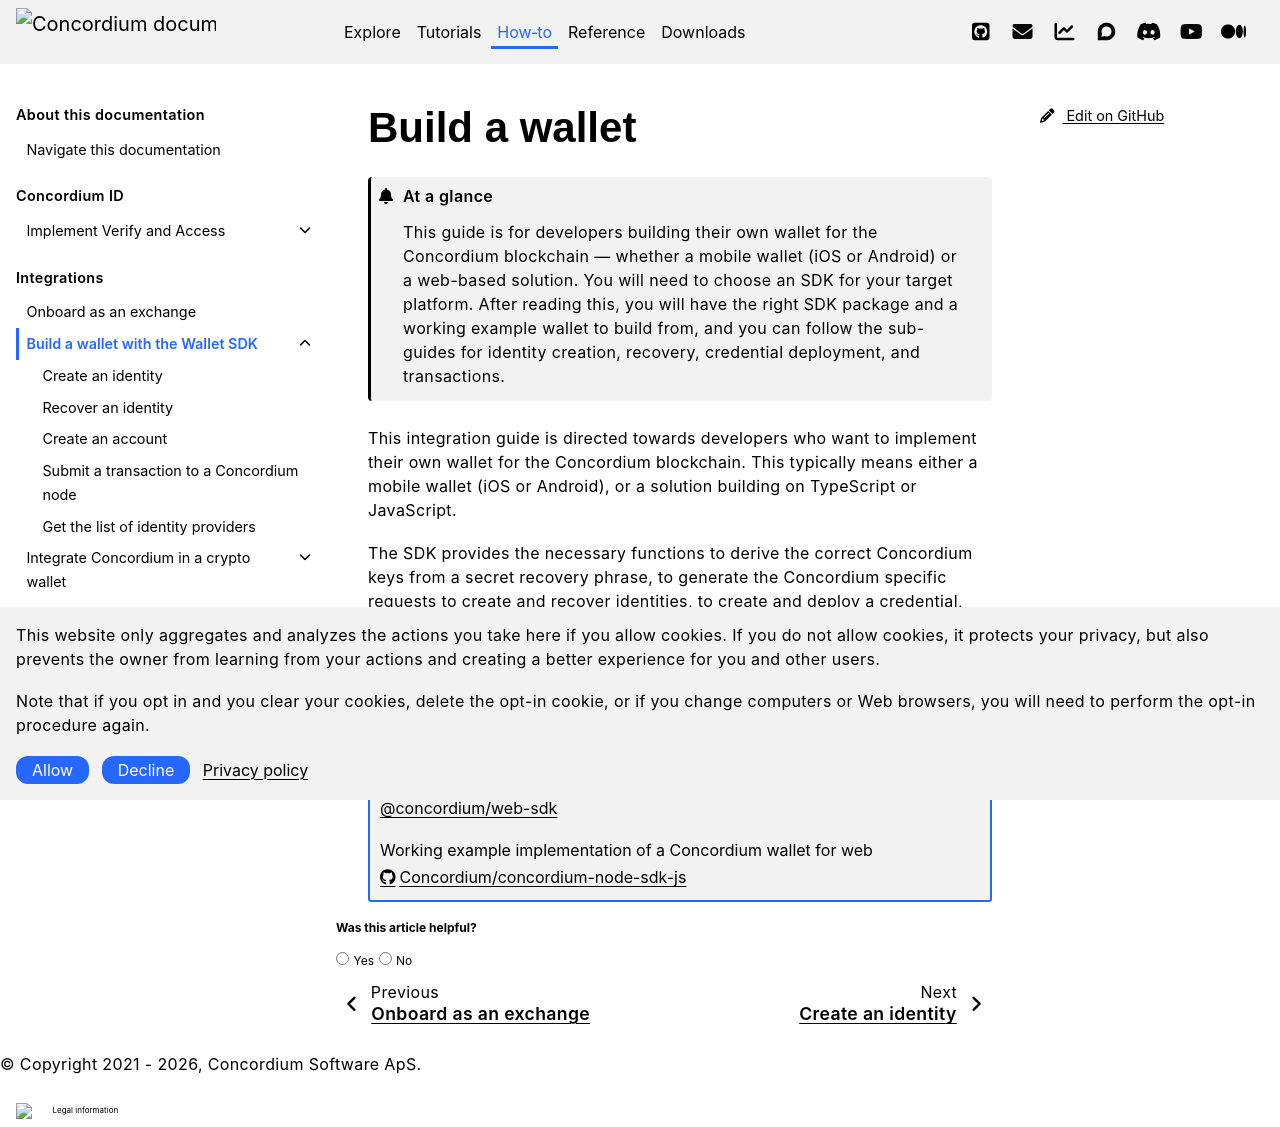

repository: Concordium/concordium.github.io · page: en/mainnet/how-to/integrations/wallet-sdk/wallet-sdk.html · generator: sphinx

.. _wallet-sdk:

===============
Build a wallet
===============

.. admonition:: At a glance

   This guide is for developers building their own wallet for the Concordium blockchain — whether a mobile wallet (iOS or Android) or a web-based solution. You will need to choose an SDK for your target platform. After reading this, you will have the right SDK package and a working example wallet to build from, and you can follow the sub-guides for identity creation, recovery, credential deployment, and transactions.

This integration guide is directed towards developers who want to implement their own wallet for the Concordium blockchain.
This typically means either a mobile wallet (iOS or Android), or a solution building on TypeScript or JavaScript.

The SDK provides the necessary functions to derive the correct Concordium keys from a secret recovery phrase, to
generate the Concordium specific requests to create and recover identities, to create and deploy a credential, and
to create and send transactions to a Concordium node.

Below, you can find a link to the SDK package for your chosen technology, and an example wallet that demonstrates its usage.

.. tab-set::

    .. tab-item:: TypeScript (Web)

        | NPM package
        | `@concordium/web-sdk <https://www.npmjs.com/package/@concordium/web-sdk>`_

        | Working example implementation of a Concordium wallet for web
        | https://github.com/Concordium/concordium-node-sdk-js/tree/main/examples/wallet

    .. tab-item:: Kotlin (Android)

        | Maven Central package
        | `concordium-android-sdk <https://central.sonatype.com/artifact/com.concordium.sdk/concordium-android-sdk>`_

        | Working example implementation of a Concordium wallet for Android
        | https://github.com/Concordium/concordium-java-sdk/tree/main/concordium-android-wallet-example

    .. tab-item:: Swift (macOS, iOS)

        | Swift Package
        | `concordium-swift-sdk <https://github.com/Concordium/concordium-swift-sdk>`

        | Working example implementation of a CLI tool for macOS
        | https://github.com/Concordium/concordium-swift-sdk/tree/main/examples/CLI

        | Code snippets used in this documentation
        | https://github.com/Concordium/concordium-swift-sdk/tree/main/examples/DocSnippets
        | *Note: The snippets are self contained and don't align exactly with the structure of these docs.*

.. toctree::
    :hidden:
    :maxdepth: 2

    wallet-sdk-identity-creation
    wallet-sdk-identity-recovery
    wallet-sdk-credential-deployment
    wallet-sdk-account-transaction
    wallet-sdk-identity-provider
